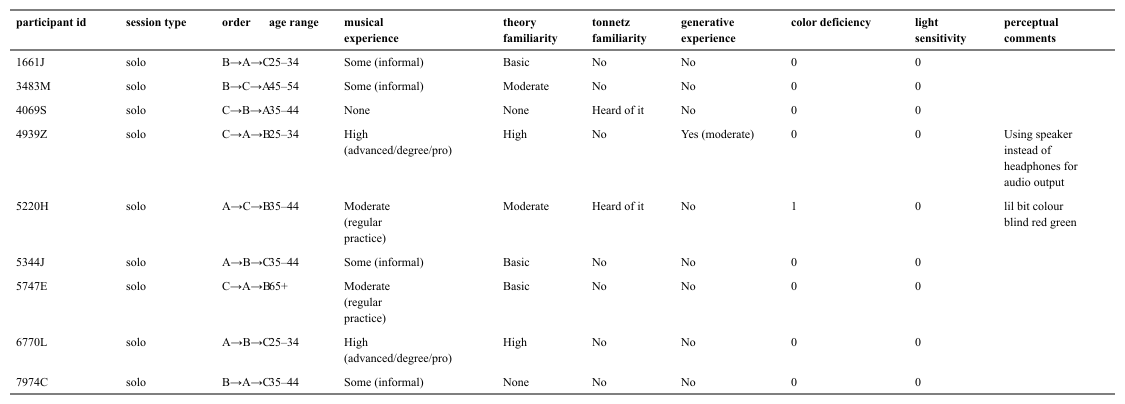

Data behind this chart, as committed beside it:
participant_id, age_range, musical_experience, theory_familiarity, generative_experience, tonnetz_familiarity, color_deficiency, light_sensitivity, perceptual_comments, order
5344J, 35–44, Some (informal), Basic, No, No, 0, 0, , A→B→C
5220H, 35–44, Moderate (regular practice), Moderate, No, Heard of it, 1, 0, lil bit colour blind red green, A→C→B
3483M, 45–54, Some (informal), Moderate, No, No, 0, 0, , B→C→A
1661J, 25–34, Some (informal), Basic, No, No, 0, 0, , B→A→C
4939Z, 25–34, High (advanced/degree/pro), High, Yes (moderate), No, 0, 0, Using speaker instead of headphones for …, C→A→B
4069S, 35–44, None, None, No, Heard of it, 0, 0, , C→B→A
6770L, 25–34, High (advanced/degree/pro), High, No, No, 0, 0, , A→B→C
7974C, 35–44, Some (informal), None, No, No, 0, 0, , B→A→C
5747E, 65+, Moderate (regular practice), Basic, No, No, 0, 0, , C→A→B
